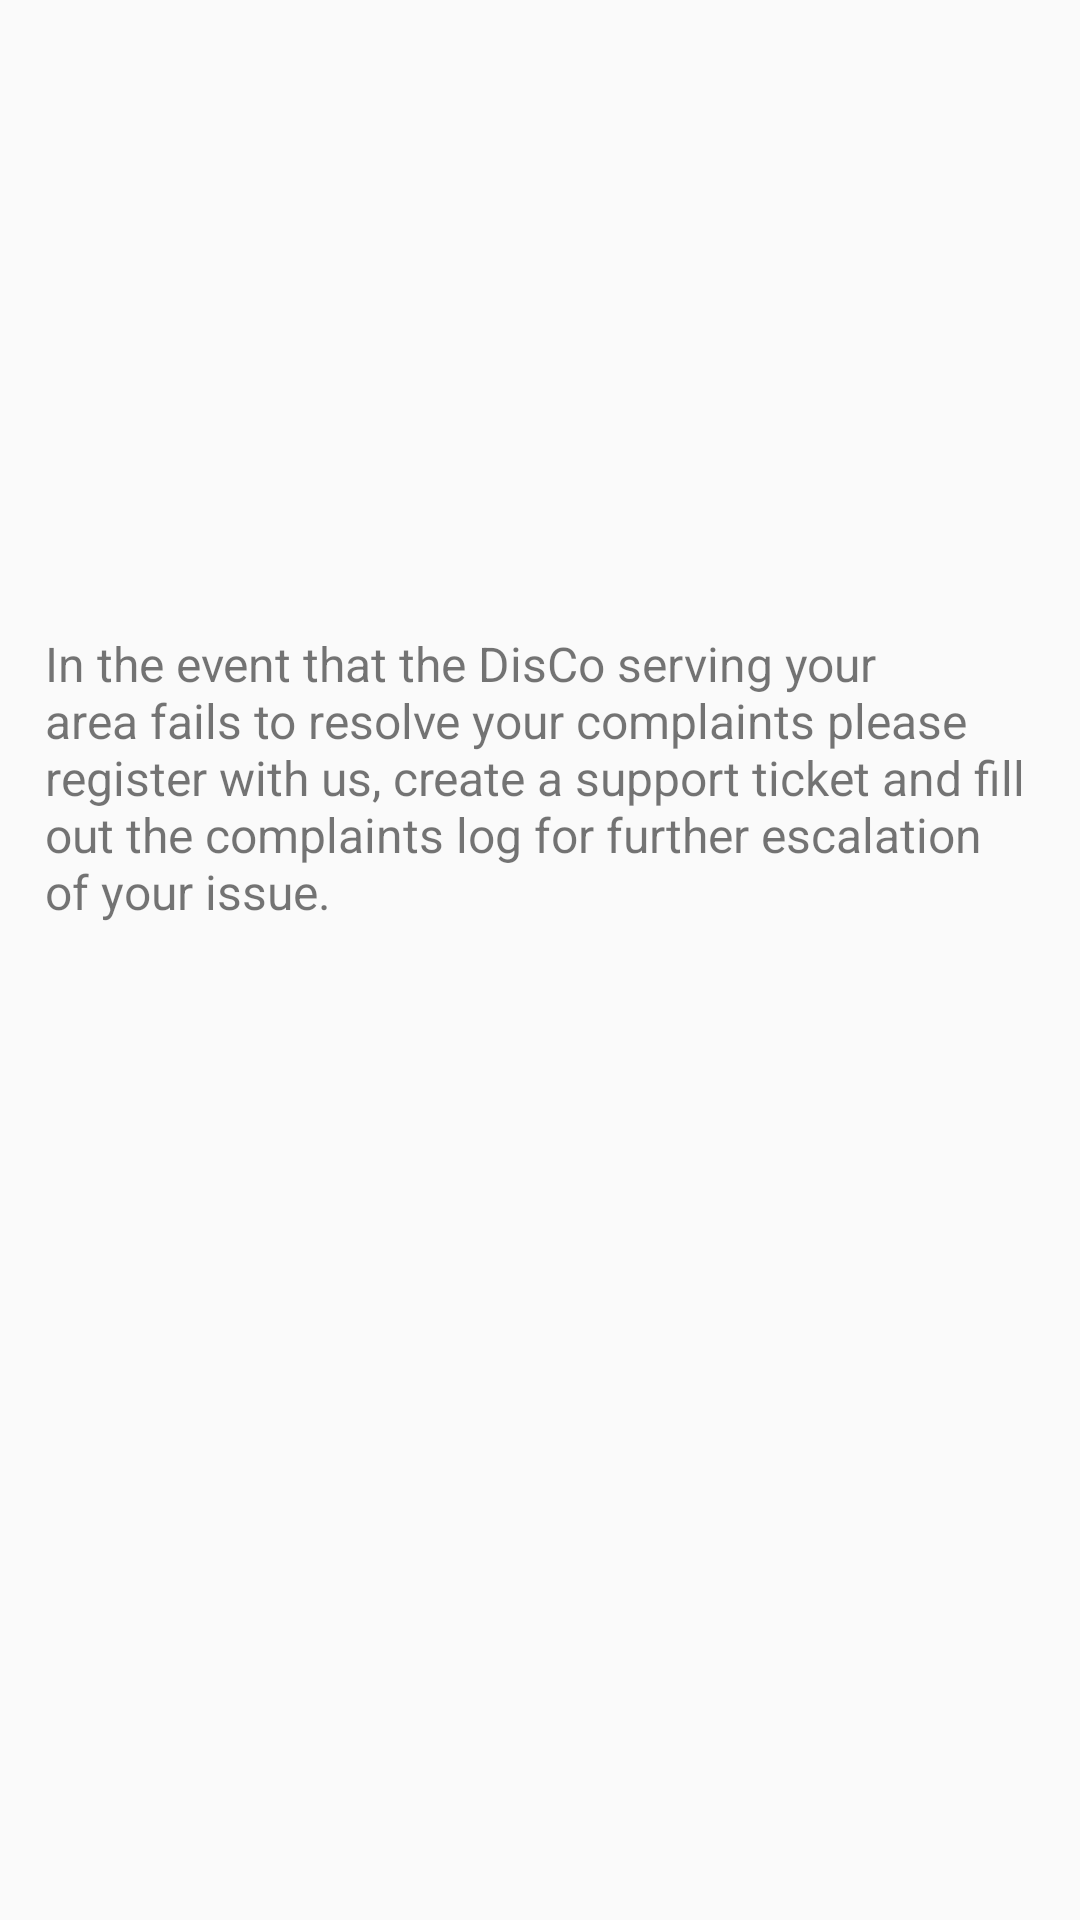

Reconstruct the res/layout file that produces this screen, plus the resources it refers to.
<!-- AndroidManifest.xml: application theme AppTheme -->
<!-- res/layout/fragment_complaints.xml -->
<LinearLayout xmlns:android="http://schemas.android.com/apk/res/android"
    xmlns:tools="http://schemas.android.com/tools"
    android:layout_width="match_parent"
    android:layout_height="match_parent"
    tools:context="com.ugarsoft.chyma.iwin.fragments.ComplaintsFragment">

    <ScrollView
        android:layout_width="match_parent"
        android:layout_height="wrap_content">

        <LinearLayout
            android:layout_width="match_parent"
            android:layout_height="wrap_content"
            android:orientation="vertical">

            <ImageView
                android:layout_width="match_parent"
                android:layout_height="200dp"
                android:padding="10dp"
                android:src="@drawable/complaint"/>

            <TextView
                android:id="@+id/complaints"
                android:layout_width="match_parent"
                android:layout_height="match_parent"
                android:text="In the event that the DisCo serving your area fails to resolve your complaints please register with us, create a support ticket and fill out the complaints log for further escalation of your issue."
                android:textSize="16sp"
                android:layout_marginTop="-5dp"
                android:padding="15dp"/>
        </LinearLayout>
    </ScrollView>
</LinearLayout>
<!-- resources referenced by this layout -->
<resources>
  <style name="AppTheme" parent="Theme.AppCompat.Light.NoActionBar">
          <item name="colorPrimary">@color/colorPrimary</item>
          <item name="colorPrimaryDark">@color/colorPrimaryDark</item>
          <item name="colorAccent">@color/colorAccent</item>
          <item name="android:windowActivityTransitions" tools:ignore="NewApi">true</item>
          <item name="colorButtonNormal">@color/buttonColor</item>
          
      </style>
  <color name="colorPrimary">#145b93</color>
  <color name="colorPrimaryDark">#0d3d62</color>
  <color name="colorAccent">#ab2196f3</color>
  <color name="buttonColor">#2196f3</color>
</resources>
